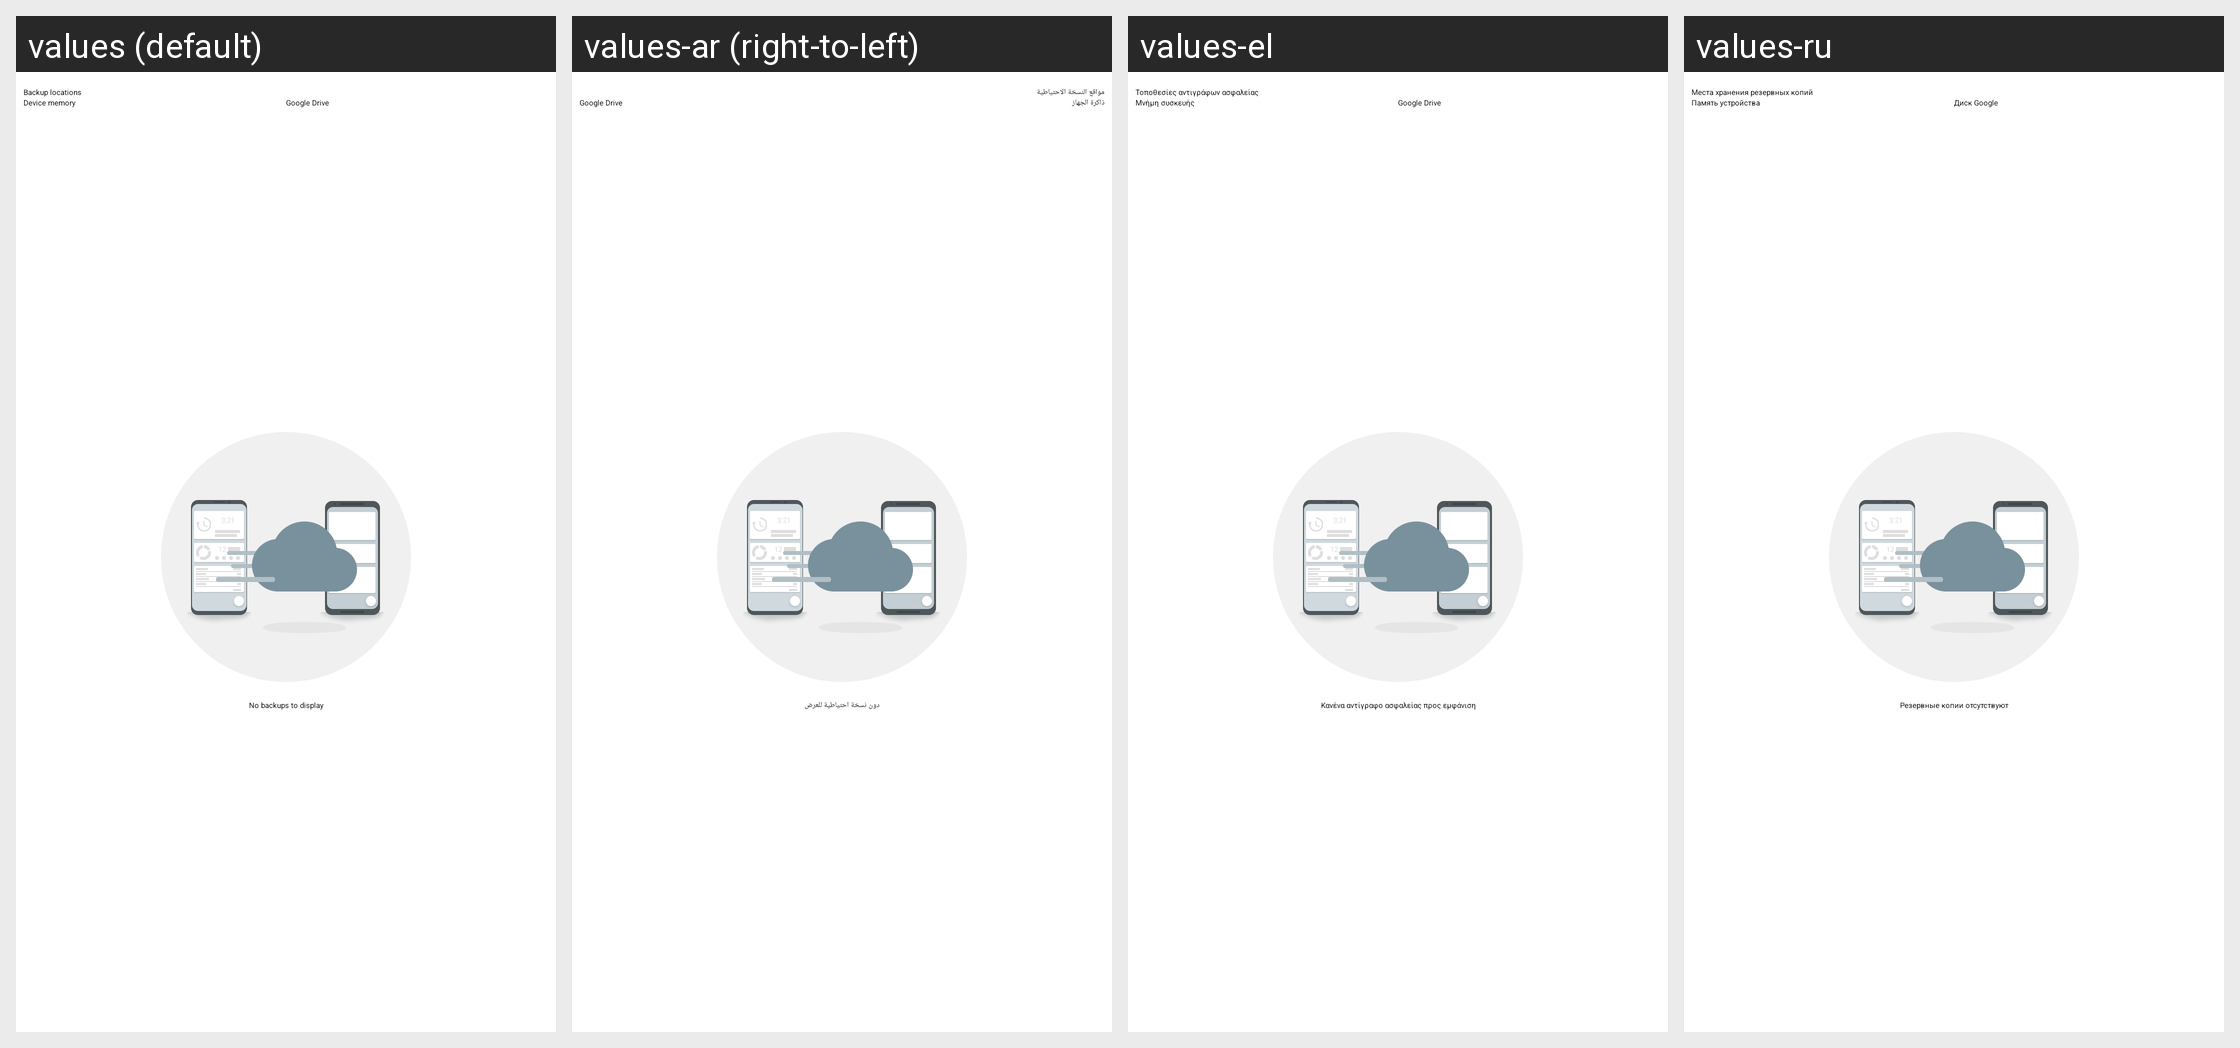

Translations of the strings shown on this Android screen, per locale in the grid:
Android screen res/layout/restorebackupfragment.xml rendered under 4 locales, left to right: values (default), values-ar (right-to-left), values-el, values-ru. Device: Nexus 5 (rendered at 1080×1920; each locale shown at half size, 540×960, under a caption strip naming it); theme MinistryAssistantTheme.
Other locales in the repository, not shown: values-af, values-am, values-be, values-bg, values-ca, values-cs, values-cy, values-da, values-de, values-en-rGB, values-es, values-es-rUS, values-et, values-eu, values-fa, values-fi, values-fr, values-fr-rCA, values-hi, values-hr, values-ht, values-hu, values-in, values-it, values-iw, values-ja, values-ka, values-ko, values-ln, values-lt, values-lv, values-mg, values-mk, values-ms, values-my, values-nb, values-nl, values-no, values-pl, values-pt, values-pt-rBR, values-pt-rPT, values-rmo, values-ro, values-rom, values-rw, values-sk, values-sl, values-sq, values-sr, values-sv, values-sw, values-te, values-th, values-tl, values-tr, values-uk, values-vi, values-zh-rCN, values-zh-rHK, values-zh-rTW, values-zu.
Strings drawn on this screen, with the default value and each locale's value (text and hints the layout hard-codes, and strings that could not be matched under every locale, appear in the picture but are not listed):

strDisplayLocations
  values: Backup locations
  values-ar: مواقع النسخة الاحتياطية
  values-el: Τοποθεσίες αντιγράφων ασφαλείας
  values-ru: Места хранения резервных копий

strPhoneMemory
  values: Device memory
  values-ar: ذاكرة الجهاز
  values-el: Μνήμη συσκευής
  values-ru: Память устройства

txtGoogleDrive
  values: Google Drive
  values-ar: Google Drive
  values-el: Google Drive
  values-ru: Диск Google

strNoBackups
  values: No backups to display
  values-ar: دون نسخة احتياطية للعرض
  values-el: Κανένα αντίγραφο ασφαλείας προς εμφάνιση
  values-ru: Резервные копии отсутствуют
